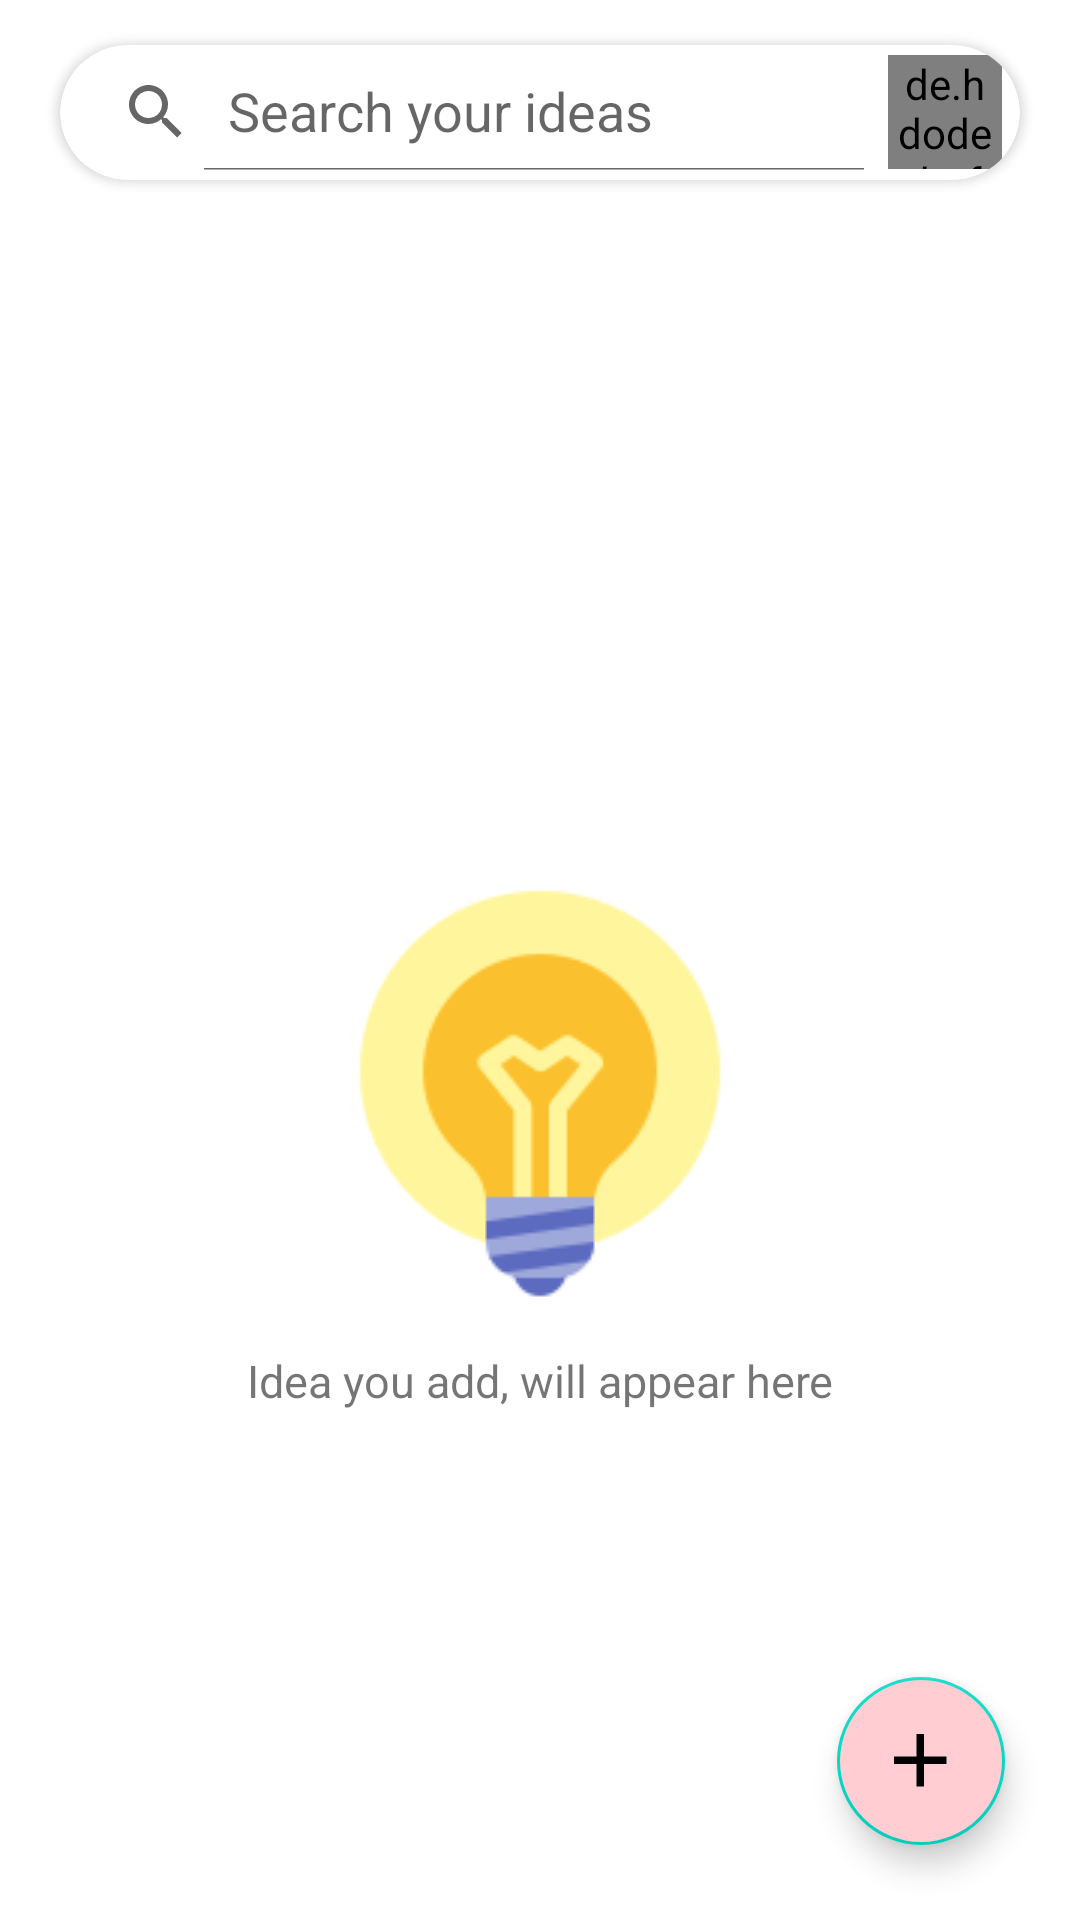

Write the Android layout XML for this screen, with the resource values it uses.
<!-- AndroidManifest.xml: application theme Theme.SimpleNotepad -->
<!-- res/layout/fragment_home.xml -->
<?xml version="1.0" encoding="utf-8"?>
<RelativeLayout xmlns:android="http://schemas.android.com/apk/res/android"
    xmlns:app="http://schemas.android.com/apk/res-auto"
    xmlns:tools="http://schemas.android.com/tools"
    android:layout_width="match_parent"
    android:layout_height="match_parent"
    tools:context=".HomeFragment">

    <androidx.cardview.widget.CardView
        android:id="@+id/homeToolBar"
        android:layout_width="match_parent"
        android:layout_height="45dp"
        android:layout_alignParentTop="true"
        android:layout_marginStart="20dp"
        android:layout_marginTop="15dp"
        android:layout_marginEnd="20dp"
        android:elevation="7dp"
        app:cardCornerRadius="25dp"
        app:cardMaxElevation="7dp">

        <RelativeLayout
            android:layout_width="match_parent"
            android:layout_height="match_parent">

            <androidx.appcompat.widget.SearchView
                android:id="@+id/searchView"
                android:layout_width="match_parent"
                android:layout_height="match_parent"
                android:layout_alignParentStart="true"
                android:layout_centerVertical="true"
                android:layout_marginTop="3dp"
                android:layout_marginBottom="3dp"
                app:iconifiedByDefault="false"
                android:focusable="false"
                android:focusableInTouchMode="true"
                android:layout_toStartOf="@+id/profileIcon"
                app:queryHint="Search your ideas" />

            <de.hdodenhof.circleimageview.CircleImageView
                android:id="@+id/profileIcon"
                android:layout_width="38dp"
                android:layout_height="38dp"
                android:layout_alignParentEnd="true"
                android:layout_centerVertical="true"
                android:layout_marginEnd="6dp"
                android:src="@drawable/ic_baseline_person_24"
                app:civ_border_color="#15000000"
                app:civ_border_width="2dp"
                tools:ignore="TouchTargetSizeCheck,SpeakableTextPresentCheck" />

        </RelativeLayout>

    </androidx.cardview.widget.CardView>

    <LinearLayout
        android:layout_width="match_parent"
        android:layout_height="match_parent"
        android:layout_below="@+id/homeToolBar"
        android:orientation="vertical">

        <androidx.recyclerview.widget.RecyclerView
            android:id="@+id/recyclerV"
            android:layout_width="match_parent"
            android:layout_height="wrap_content"
            android:paddingStart="7dp"
            android:paddingTop="7dp"
            android:paddingEnd="7dp"
            android:paddingBottom="0dp"
            android:visibility="gone" />

        <LinearLayout
            android:id="@+id/emptyNotice"
            android:layout_width="match_parent"
            android:layout_height="wrap_content"
            android:layout_marginTop="231dp"
            android:orientation="vertical">

            <ImageView
                android:layout_width="wrap_content"
                android:layout_height="wrap_content"
                android:layout_gravity="center"
                android:src="@drawable/idea" />

            <TextView
                android:layout_width="match_parent"
                android:layout_height="wrap_content"
                android:layout_marginTop="15dp"
                android:text="Idea you add, will appear here"
                android:textAlignment="center"
                android:textSize="15dp" />

        </LinearLayout>

    </LinearLayout>

    <com.google.android.material.floatingactionbutton.FloatingActionButton
        android:id="@+id/addBtn"
        android:layout_width="wrap_content"
        android:layout_height="wrap_content"
        android:layout_alignParentEnd="true"
        android:layout_alignParentBottom="true"
        android:layout_marginEnd="25dp"
        android:layout_marginBottom="25dp"
        android:backgroundTint="@color/MyColor"
        android:src="@drawable/plus"
        app:borderWidth="1dp"
        app:fabSize="normal"
        tools:ignore="SpeakableTextPresentCheck" />

</RelativeLayout>
<!-- resources referenced by this layout -->
<resources>
  <color name="MyColor">#FFCDD2</color>
  <!-- drawable ic_baseline_person_24 (drawable) -->
  <vector android:alpha="0.5" android:height="24dp"
      android:tint="?attr/colorControlNormal" android:viewportHeight="24"
      android:viewportWidth="24" android:width="24dp" xmlns:android="http://schemas.android.com/apk/res/android">
      <path android:fillColor="@android:color/white" android:pathData="M12,12c2.21,0 4,-1.79 4,-4s-1.79,-4 -4,-4 -4,1.79 -4,4 1.79,4 4,4zM12,14c-2.67,0 -8,1.34 -8,4v2h16v-2c0,-2.66 -5.33,-4 -8,-4z"/>
  </vector>
  <!-- drawable idea: png bitmap (drawable, 5645 bytes) -->
  <!-- drawable plus: png bitmap (drawable, 306 bytes) -->
  <style name="Theme.SimpleNotepad" parent="Theme.MaterialComponents.DayNight.NoActionBar">
          
          <item name="colorPrimary">@color/purple_200</item>
          <item name="colorPrimaryVariant">@color/purple_200</item>
          <item name="colorOnPrimary">@color/white</item>
          
          <item name="android:statusBarColor" tools:targetApi="l">?attr/colorPrimaryVariant</item>
          
      </style>
  <color name="purple_200">#FFBB86FC</color>
  <color name="white">#FFFFFFFF</color>
</resources>
